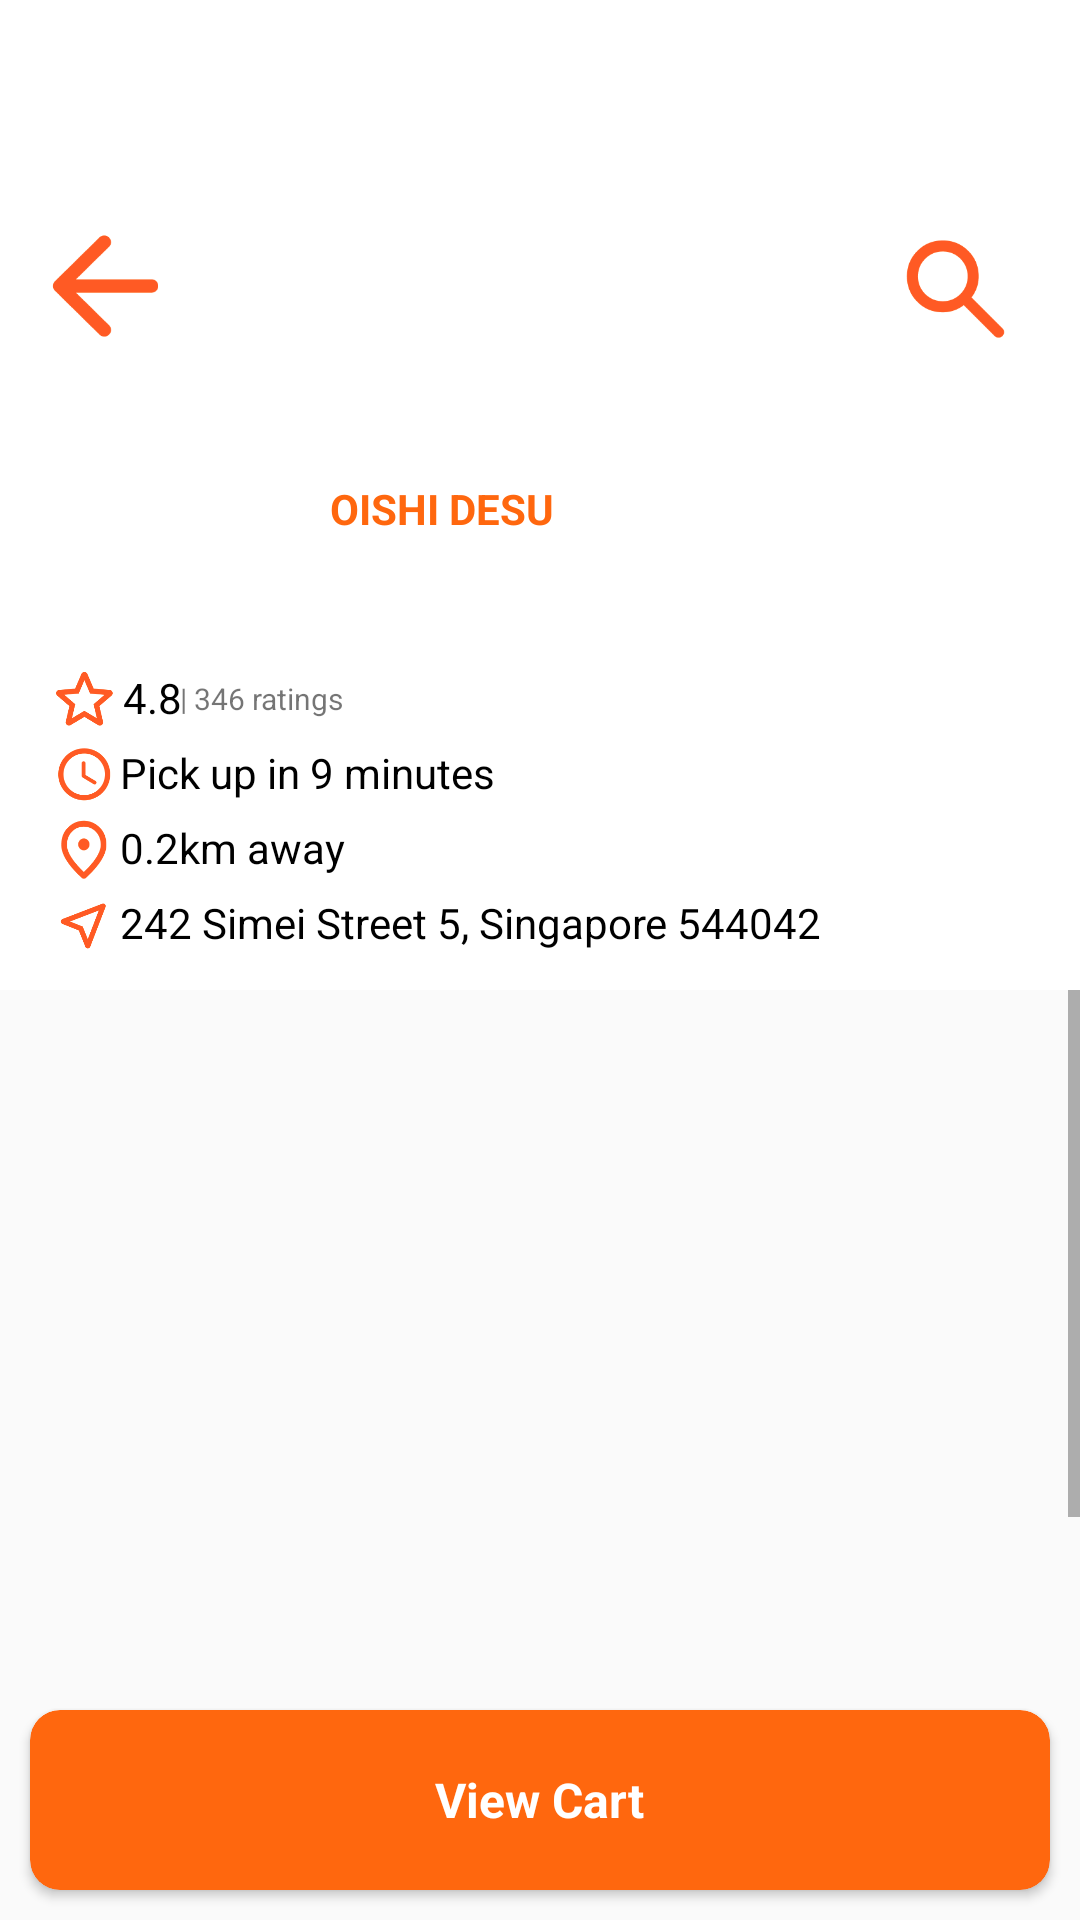

Write the Android layout XML for this screen, with the resource values it uses.
<!-- AndroidManifest.xml: application theme Theme.Design.Light -->
<!-- res/layout/activity_restaurant4.xml -->
<?xml version="1.0" encoding="utf-8"?>
<androidx.constraintlayout.widget.ConstraintLayout xmlns:android="http://schemas.android.com/apk/res/android"
    xmlns:app="http://schemas.android.com/apk/res-auto"
    xmlns:tools="http://schemas.android.com/tools"
    android:id="@+id/main"
    android:layout_width="match_parent"
    android:layout_height="match_parent"
    tools:context=".restaurant4">

    <RelativeLayout
        android:layout_width="match_parent"
        android:layout_height="match_parent"
        android:orientation="vertical">

        <ScrollView
            android:layout_width="match_parent"
            android:layout_height="match_parent">

            <LinearLayout
                android:layout_width="match_parent"
                android:layout_height="wrap_content"
                android:orientation="vertical">


                <LinearLayout
                    android:layout_width="match_parent"
                    android:layout_height="330dp" />


                <androidx.recyclerview.widget.RecyclerView
                    android:id="@+id/charaRecyclerView"
                    android:layout_width="match_parent"
                    android:layout_height="400dp" />

                <LinearLayout
                    android:layout_width="match_parent"
                    android:layout_height="80dp" />

            </LinearLayout>

        </ScrollView>

        <androidx.constraintlayout.widget.ConstraintLayout
            android:layout_width="match_parent"
            android:layout_height="330dp"
            android:background="@color/white">

            <ImageView
                android:id="@+id/store5_arrow"
                android:layout_width="70dp"
                android:layout_height="50dp"
                android:layout_marginTop="70dp"
                android:src="@drawable/arrow"
                app:layout_constraintStart_toStartOf="parent"
                app:layout_constraintTop_toTopOf="parent"
                tools:ignore="DuplicateIds" />

            <ImageView
                android:id="@+id/store2_search"
                android:layout_width="77dp"
                android:layout_height="51dp"
                android:layout_marginTop="70dp"
                android:layout_marginRight="3dp"
                android:src="@drawable/search"
                app:layout_constraintEnd_toEndOf="parent"
                app:layout_constraintTop_toTopOf="parent" />

            <ImageView
                android:id="@+id/store4_profile"
                android:layout_width="84dp"
                android:layout_height="91dp"
                android:layout_marginStart="16dp"
                android:layout_marginTop="130dp"
                android:src="@drawable/store4_japanese"
                app:layout_constraintStart_toStartOf="parent"
                app:layout_constraintTop_toTopOf="parent" />

            <ImageView
                android:id="@+id/imageView10"
                android:layout_width="25dp"
                android:layout_height="25dp"
                android:layout_marginStart="16dp"
                android:src="@drawable/fav"
                app:layout_constraintStart_toStartOf="parent"
                app:layout_constraintTop_toBottomOf="@+id/store4_profile" />

            <ImageView
                android:id="@+id/imageView11"
                android:layout_width="25dp"
                android:layout_height="25dp"
                android:layout_marginStart="16dp"
                android:src="@drawable/duration"
                app:layout_constraintStart_toStartOf="parent"
                app:layout_constraintTop_toBottomOf="@+id/imageView10" />

            <ImageView
                android:id="@+id/imageView12"
                android:layout_width="25dp"
                android:layout_height="25dp"
                android:layout_marginStart="16dp"
                app:layout_constraintStart_toStartOf="parent"
                app:layout_constraintTop_toBottomOf="@+id/imageView11"
                app:srcCompat="@drawable/pickup" />

            <ImageView
                android:id="@+id/imageView13"
                android:layout_width="25dp"
                android:layout_height="25dp"
                android:layout_marginStart="16dp"
                app:layout_constraintStart_toStartOf="parent"
                app:layout_constraintTop_toBottomOf="@+id/imageView12"
                app:srcCompat="@drawable/location" />

            <TextView
                android:layout_width="wrap_content"
                android:layout_height="wrap_content"
                android:layout_marginStart="10dp"
                android:layout_marginTop="30dp"
                android:text="OISHI DESU"
                android:textColor="@color/q_less__color"
                android:textStyle="bold"
                app:layout_constraintStart_toEndOf="@+id/store4_profile"
                app:layout_constraintTop_toTopOf="@+id/store4_profile" />

            <TextView
                android:id="@+id/textView6"
                android:layout_width="wrap_content"
                android:layout_height="25dp"
                android:paddingTop="2dp"
                android:text="@string/store3_rating"
                android:textColor="@color/black"
                app:layout_constraintStart_toEndOf="@+id/imageView10"
                app:layout_constraintTop_toTopOf="@+id/imageView10" />

            <TextView
                android:layout_width="wrap_content"
                android:layout_height="25dp"
                android:layout_marginStart="40dp"
                android:paddingTop="2dp"
                android:text="@string/store3_pick_up"
                android:textColor="@color/black"
                app:layout_constraintStart_toStartOf="parent"
                app:layout_constraintTop_toBottomOf="@+id/imageView10" />

            <TextView
                android:layout_width="wrap_content"
                android:layout_height="25dp"
                android:layout_marginStart="40dp"
                android:paddingTop="2dp"
                android:text="@string/store3_distance"
                android:textColor="@color/black"
                app:layout_constraintStart_toStartOf="parent"
                app:layout_constraintTop_toBottomOf="@+id/imageView11" />

            <TextView
                android:layout_width="wrap_content"
                android:layout_height="25dp"
                android:layout_marginStart="40dp"
                android:paddingTop="2dp"
                android:text="@string/store3_address"
                android:textColor="@color/black"
                app:layout_constraintStart_toStartOf="parent"
                app:layout_constraintTop_toBottomOf="@+id/imageView12" />

            <TextView
                android:layout_width="wrap_content"
                android:layout_height="wrap_content"
                android:layout_marginStart="60dp"
                android:paddingTop="5dp"
                android:text="| 346 ratings"
                android:textSize="10sp"
                app:layout_constraintStart_toStartOf="parent"
                app:layout_constraintTop_toTopOf="@+id/imageView10" />

        </androidx.constraintlayout.widget.ConstraintLayout>

        <androidx.cardview.widget.CardView
            android:id="@+id/viewCart"
            android:layout_width="match_parent"
            android:layout_height="60dp"
            android:layout_alignParentBottom="true"
            android:layout_marginLeft="10dp"
            android:layout_marginRight="10dp"
            android:layout_marginBottom="10dp"
            android:backgroundTint="@color/q_less__color"
            android:visibility="visible"
            app:cardCornerRadius="10dp">

            <TextView
                android:layout_width="wrap_content"
                android:layout_height="wrap_content"
                android:layout_gravity="center"
                android:text="View Cart"
                android:textColor="@color/white"
                android:textSize="16sp"
                android:textStyle="bold" />

        </androidx.cardview.widget.CardView>

    </RelativeLayout>
</androidx.constraintlayout.widget.ConstraintLayout>
<!-- resources referenced by this layout -->
<resources>
  <color name="black">#000000</color>
  <color name="q_less__color">#FF670E</color>
  <color name="white">#FFFFFF</color>
  <!-- drawable arrow: png bitmap (drawable, 4480 bytes) -->
  <!-- drawable duration: png bitmap (drawable, 4811 bytes) -->
  <!-- drawable fav: png bitmap (drawable, 5292 bytes) -->
  <!-- drawable location: png bitmap (drawable, 4001 bytes) -->
  <!-- drawable pickup: png bitmap (drawable, 4449 bytes) -->
  <!-- drawable search: png bitmap (drawable, 5933 bytes) -->
  <string name="store3_address">242 Simei Street 5, Singapore 544042</string>
  <string name="store3_distance">0.2km away</string>
  <string name="store3_pick_up">Pick up in 9 minutes</string>
  <string name="store3_rating">4.8</string>
</resources>
